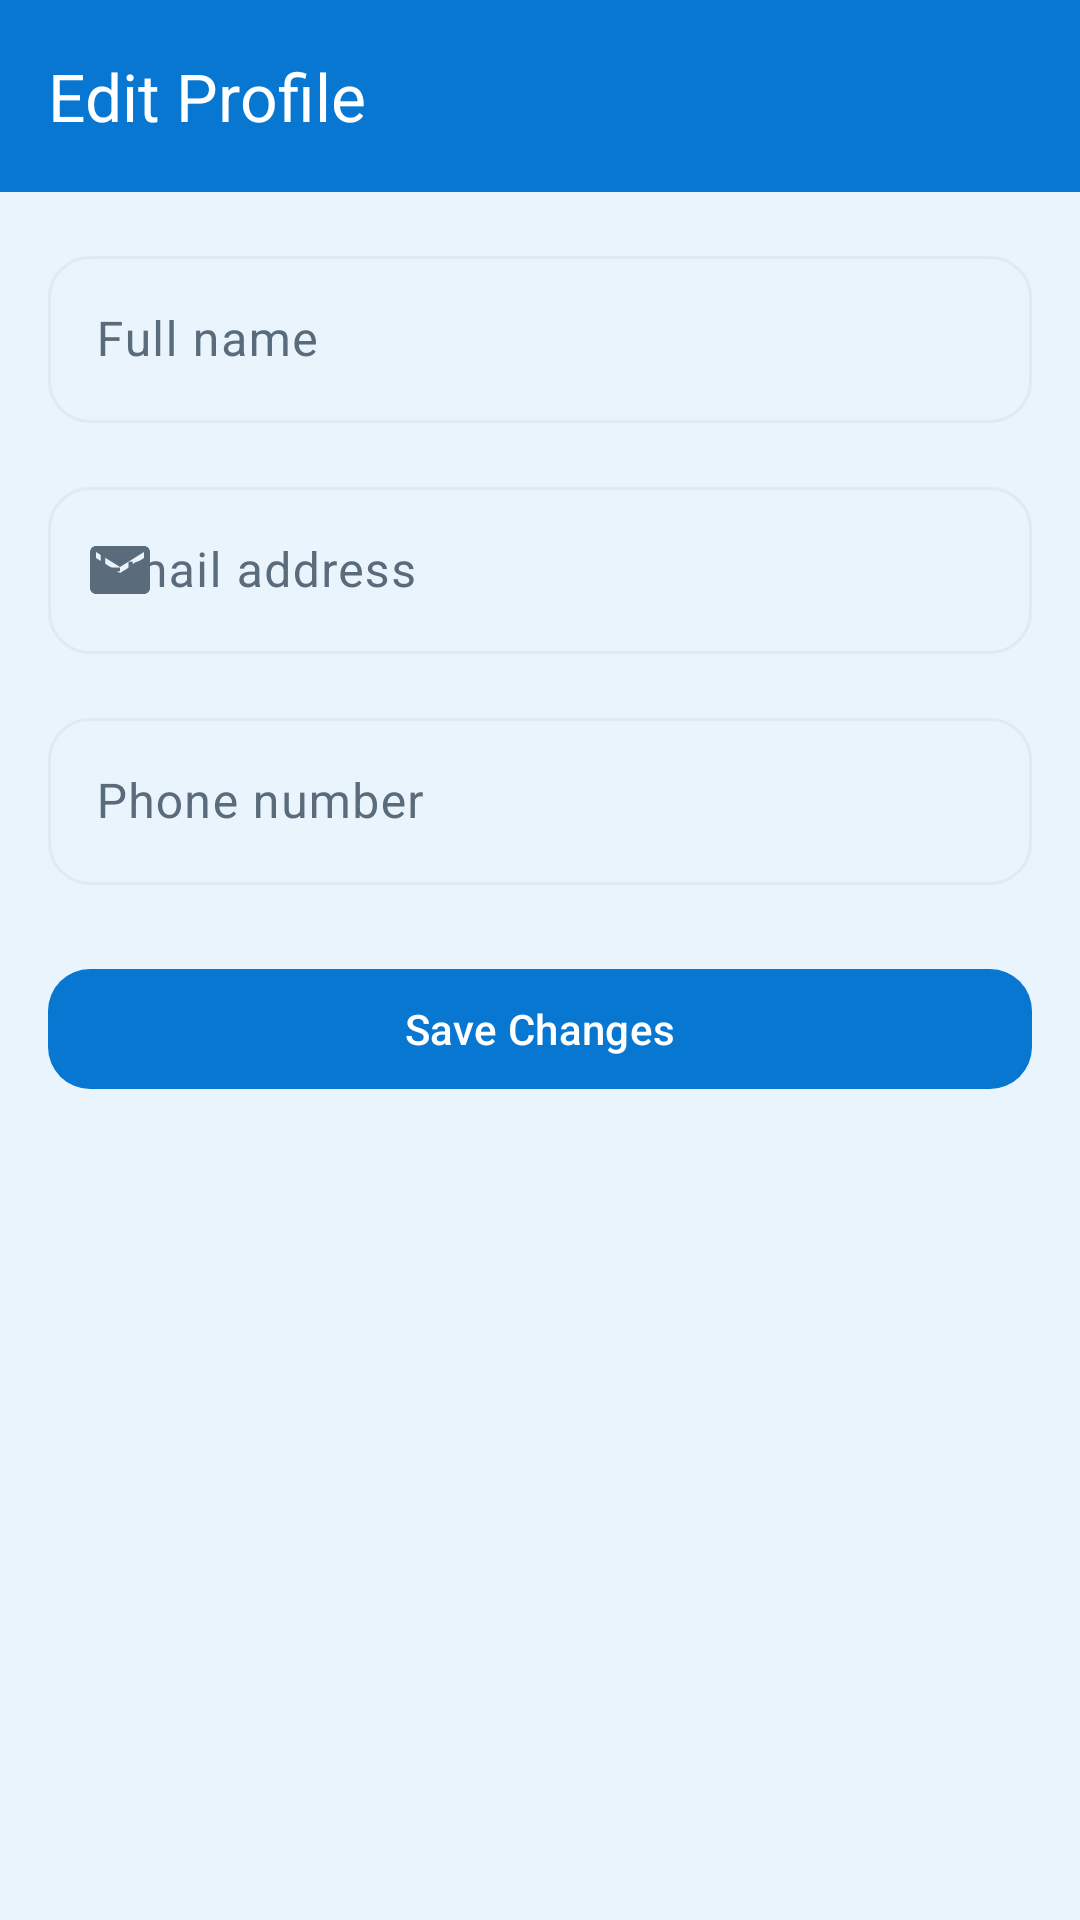

This screen was rendered from an Android layout file. Write that file and the resources it references.
<!-- AndroidManifest.xml: application theme Theme.PKHosting -->
<!-- res/layout/activity_edit_profile.xml -->
<?xml version="1.0" encoding="utf-8"?>
<LinearLayout xmlns:android="http://schemas.android.com/apk/res/android"
    xmlns:app="http://schemas.android.com/apk/res-auto"
    android:layout_width="match_parent"
    android:layout_height="match_parent"
    android:background="@color/light_blue"
    android:orientation="vertical">

    <com.google.android.material.appbar.AppBarLayout
        android:layout_width="match_parent"
        android:layout_height="wrap_content"
        android:background="@color/primary"
        app:elevation="0dp">

        <com.google.android.material.appbar.MaterialToolbar
            android:id="@+id/toolbar"
            android:layout_width="match_parent"
            android:layout_height="?attr/actionBarSize"
            app:navigationIcon="@drawable/ic_arrow_back"
            app:title="@string/edit_profile_title"
            app:titleTextColor="@color/white" />
    </com.google.android.material.appbar.AppBarLayout>

    <LinearLayout
        android:layout_width="match_parent"
        android:layout_height="wrap_content"
        android:orientation="vertical"
        android:padding="@dimen/space_lg">

        <com.google.android.material.textfield.TextInputLayout
            android:id="@+id/inputName"
            android:layout_width="match_parent"
            android:layout_height="wrap_content"
            android:hint="@string/hint_full_name"
            app:boxCornerRadiusBottomEnd="@dimen/button_radius"
            app:boxCornerRadiusBottomStart="@dimen/button_radius"
            app:boxCornerRadiusTopEnd="@dimen/button_radius"
            app:boxCornerRadiusTopStart="@dimen/button_radius"
            app:startIconDrawable="@drawable/ic_person">

            <com.google.android.material.textfield.TextInputEditText
                android:id="@+id/editName"
                android:layout_width="match_parent"
                android:layout_height="wrap_content"
                android:inputType="textPersonName"
                android:maxLines="1" />
        </com.google.android.material.textfield.TextInputLayout>

        <com.google.android.material.textfield.TextInputLayout
            android:layout_width="match_parent"
            android:layout_height="wrap_content"
            android:layout_marginTop="@dimen/space_lg"
            android:hint="@string/hint_email"
            app:boxCornerRadiusBottomEnd="@dimen/button_radius"
            app:boxCornerRadiusBottomStart="@dimen/button_radius"
            app:boxCornerRadiusTopEnd="@dimen/button_radius"
            app:boxCornerRadiusTopStart="@dimen/button_radius"
            app:startIconDrawable="@drawable/ic_email">

            <com.google.android.material.textfield.TextInputEditText
                android:id="@+id/editEmail"
                android:layout_width="match_parent"
                android:layout_height="wrap_content"
                android:enabled="false"
                android:inputType="textEmailAddress"
                android:maxLines="1" />
        </com.google.android.material.textfield.TextInputLayout>

        <com.google.android.material.textfield.TextInputLayout
            android:id="@+id/inputPhone"
            android:layout_width="match_parent"
            android:layout_height="wrap_content"
            android:layout_marginTop="@dimen/space_lg"
            android:hint="@string/hint_phone"
            app:boxCornerRadiusBottomEnd="@dimen/button_radius"
            app:boxCornerRadiusBottomStart="@dimen/button_radius"
            app:boxCornerRadiusTopEnd="@dimen/button_radius"
            app:boxCornerRadiusTopStart="@dimen/button_radius"
            app:startIconDrawable="@drawable/ic_phone">

            <com.google.android.material.textfield.TextInputEditText
                android:id="@+id/editPhone"
                android:layout_width="match_parent"
                android:layout_height="wrap_content"
                android:inputType="phone"
                android:maxLines="1" />
        </com.google.android.material.textfield.TextInputLayout>

        <com.google.android.material.button.MaterialButton
            android:id="@+id/btnSaveProfile"
            android:layout_width="match_parent"
            android:layout_height="wrap_content"
            android:layout_marginTop="@dimen/space_xl"
            android:text="@string/action_save"
            app:cornerRadius="@dimen/button_radius" />

        <ProgressBar
            android:id="@+id/progressProfile"
            android:layout_width="wrap_content"
            android:layout_height="wrap_content"
            android:layout_gravity="center_horizontal"
            android:layout_marginTop="@dimen/space_lg"
            android:indeterminateTint="@color/primary"
            android:visibility="gone" />
    </LinearLayout>
</LinearLayout>
<!-- resources referenced by this layout -->
<resources>
  <color name="light_blue">#EAF4FC</color>
  <color name="primary">#0877D1</color>
  <color name="white">#FFFFFF</color>
  <dimen name="button_radius">14dp</dimen>
  <dimen name="space_lg">16dp</dimen>
  <dimen name="space_xl">24dp</dimen>
  <!-- drawable ic_email (drawable) -->
  <?xml version="1.0" encoding="utf-8"?>
  <vector xmlns:android="http://schemas.android.com/apk/res/android"
      android:width="24dp" android:height="24dp"
      android:viewportWidth="24" android:viewportHeight="24"
      android:tint="?attr/colorControlNormal">
      <path android:fillColor="@android:color/white" android:pathData="M20,4H4c-1.1,0 -1.99,0.9 -1.99,2L2,18c0,1.1 0.9,2 2,2h16c1.1,0 2,-0.9 2,-2V6c0,-1.1 -0.9,-2 -2,-2zM20,8l-8,5 -8,-5V6l8,5 8,-5v2z"/>
  </vector>
  <string name="action_save">Save Changes</string>
  <string name="edit_profile_title">Edit Profile</string>
  <string name="hint_email">Email address</string>
  <string name="hint_full_name">Full name</string>
  <string name="hint_phone">Phone number</string>
  <style name="Theme.PKHosting" parent="Theme.Material3.Light.NoActionBar">
          <item name="colorPrimary">@color/primary</item>
          <item name="colorOnPrimary">@color/white</item>
          <item name="colorPrimaryContainer">@color/primary_light</item>
          <item name="colorOnPrimaryContainer">@color/dark</item>
          <item name="colorSecondary">@color/primary_dark</item>
          <item name="colorOnSecondary">@color/white</item>
          <item name="colorSecondaryContainer">@color/primary_light</item>
          <item name="colorOnSecondaryContainer">@color/dark</item>
          <item name="android:colorBackground">@color/white</item>
          <item name="colorSurface">@color/white</item>
          <item name="colorOnSurface">@color/text_primary</item>
          <item name="colorSurfaceVariant">@color/primary_light</item>
          <item name="colorOnSurfaceVariant">@color/text_secondary</item>
          <item name="colorOutline">@color/divider</item>
          <item name="colorError">#B3261E</item>
          <item name="android:statusBarColor">@color/dark</item>
          <item name="android:navigationBarColor">@color/dark</item>
      </style>
  <color name="primary_light">#EAF4FC</color>
  <color name="dark">#101820</color>
  <color name="primary_dark">#065FA6</color>
  <color name="text_primary">#101820</color>
  <color name="text_secondary">#5A6B7B</color>
  <color name="divider">#E1EAF2</color>
</resources>
